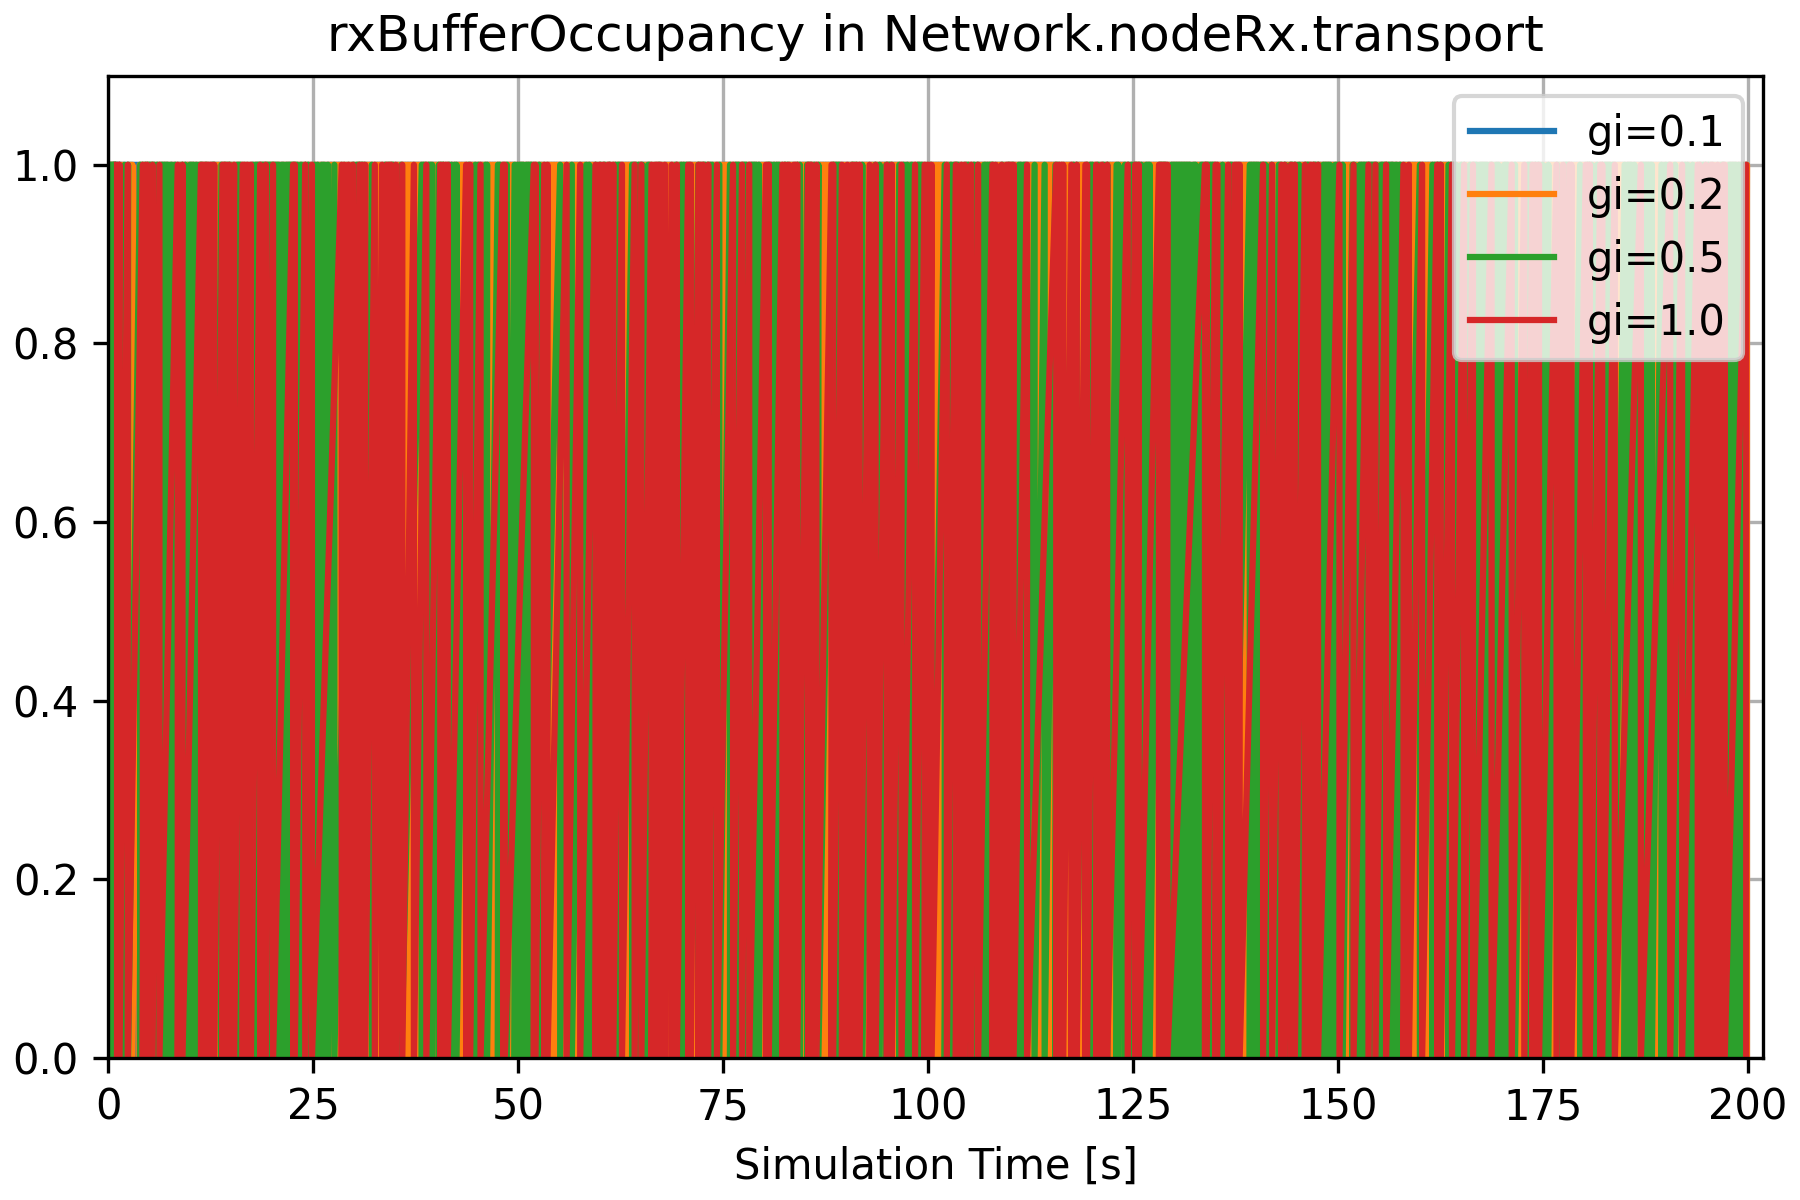

The table this chart was drawn from, first rows:
, runID, module, name, vectime, vecvalue, gi, configname, datetime, datetimef, experiment, inifile, iterationvars, iterationvarsd, iterationvarsf, measurement, network, processid, repetition, replication, resultdir, runnumber, seedset, unit
0, Config_Caso4-0-20260525-21:41:38-9467, Network.nodeRx.transport, rxBufferOccupancy, [  0.37978745   0.37978745   0.68050745 …, [1. 0. 1. 0. 1. 0. 1. 0. 1. 0. 1. 0. 1. …, 0.1, Config_Caso4, 20260525-21:41:38, 20260525-214138, Config_Caso4, omnetpp.ini, $gi=0.1, gi=0.1, gi=0.1-, $gi=0.1, Network, 9467, 0, #0, results, 0, 0, 
1, Config_Caso4-1-20260525-21:41:51-9515, Network.nodeRx.transport, rxBufferOccupancy, [  0.40812117   0.40812117   1.58266614 …, [1. 0. 1. 0. 1. 0. 1. 0. 1. 0. 1. 0. 1. …, 0.2, Config_Caso4, 20260525-21:41:51, 20260525-214151, Config_Caso4, omnetpp.ini, $gi=0.2, gi=0.2, gi=0.2-, $gi=0.2, Network, 9515, 0, #0, results, 1, 1, 
2, Config_Caso4-2-20260525-21:42:05-9561, Network.nodeRx.transport, rxBufferOccupancy, [  0.58654599   0.58654599   0.88726599 …, [1. 0. 1. 0. 1. 0. 1. 0. 1. 0. 1. 0. 1. …, 0.5, Config_Caso4, 20260525-21:42:05, 20260525-214205, Config_Caso4, omnetpp.ini, $gi=0.5, gi=0.5, gi=0.5-, $gi=0.5, Network, 9561, 0, #0, results, 2, 2, 
3, Config_Caso4-3-20260525-21:42:47-9603, Network.nodeRx.transport, rxBufferOccupancy, [  1.10048239   1.10048239   1.40120239 …, [1. 0. 1. 0. 1. 0. 1. 0. 1. 0. 1. 0. 1. …, 1.0, Config_Caso4, 20260525-21:42:47, 20260525-214247, Config_Caso4, omnetpp.ini, $gi=1.0, gi=1.0, gi=1.0-, $gi=1.0, Network, 9603, 0, #0, results, 3, 3, 
